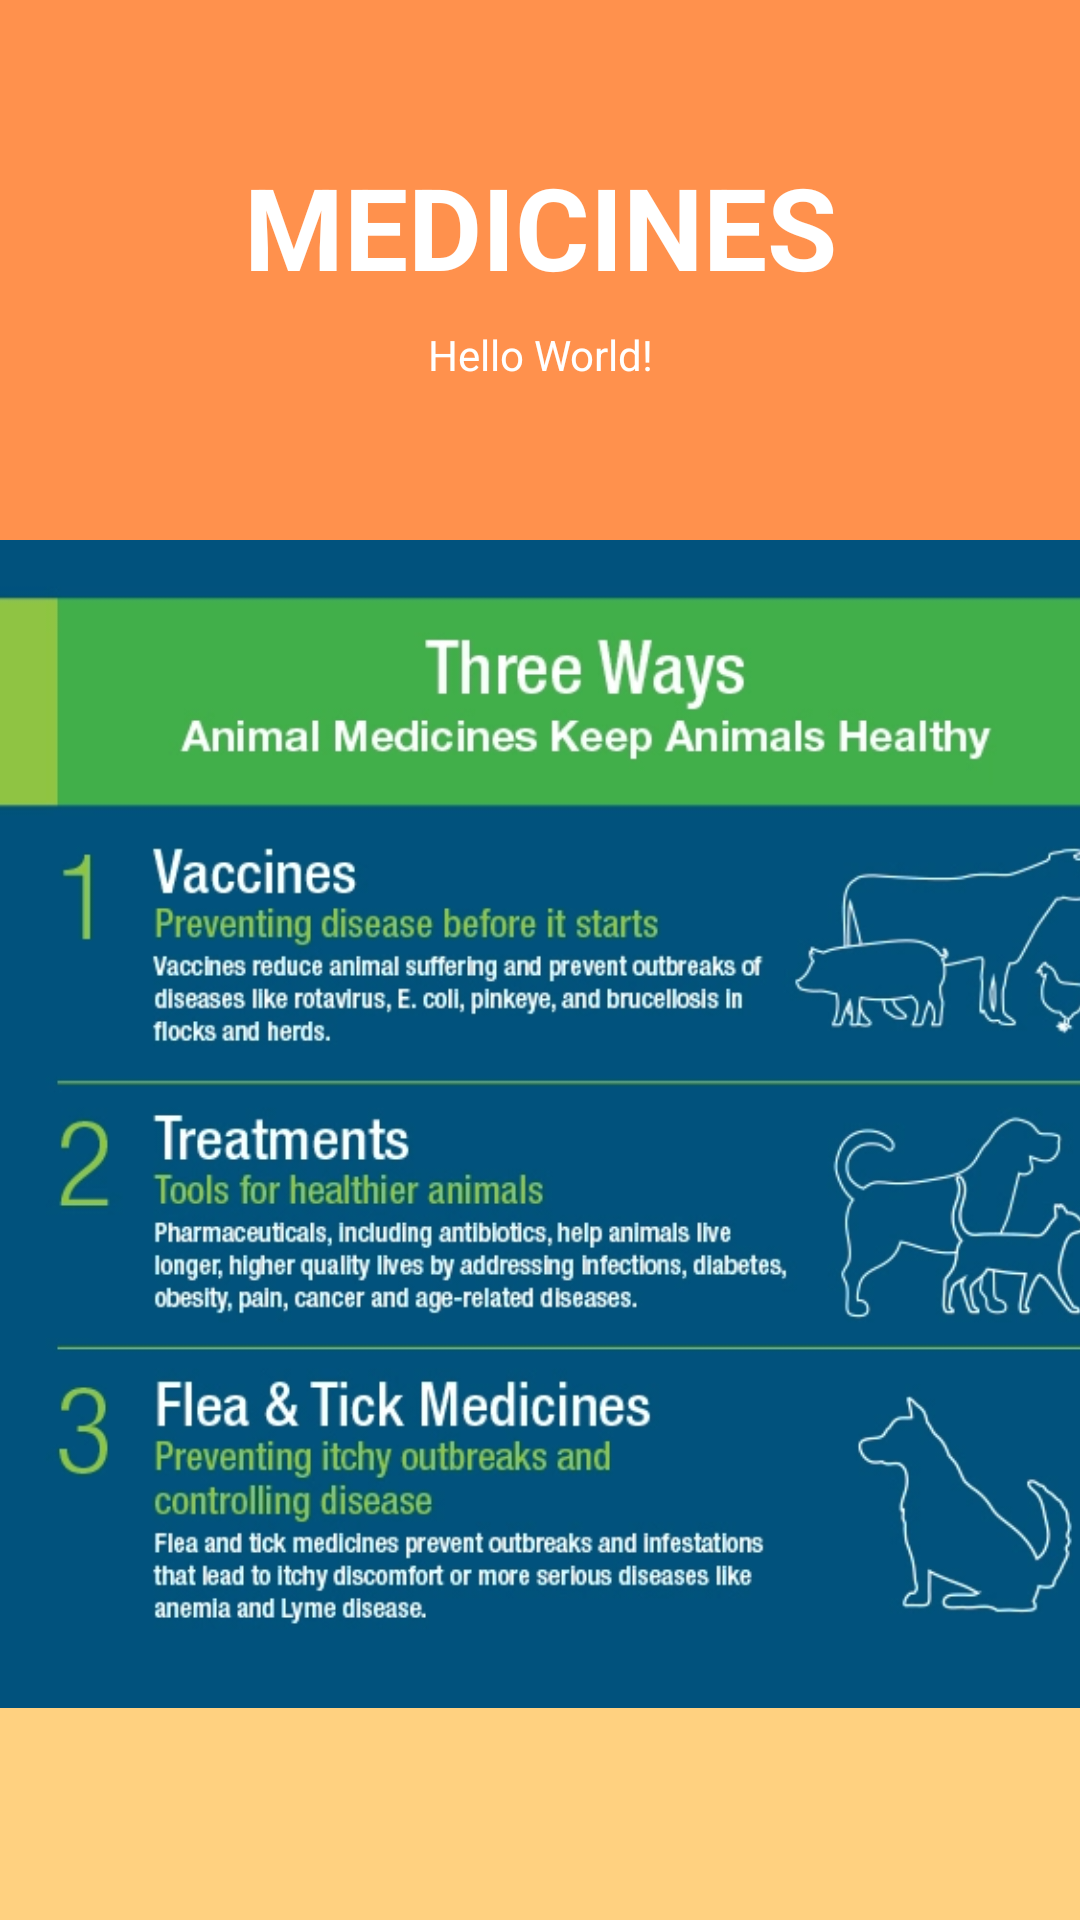

The Android layout XML behind this screen, and the referenced resources:
<!-- AndroidManifest.xml: application theme Theme.Material3.Light -->
<!-- res/layout/activity_medicines.xml -->
<?xml version="1.0" encoding="utf-8"?>
<androidx.constraintlayout.widget.ConstraintLayout xmlns:android="http://schemas.android.com/apk/res/android"
    xmlns:app="http://schemas.android.com/apk/res-auto"
    xmlns:tools="http://schemas.android.com/tools"
    android:layout_width="match_parent"
    android:layout_height="match_parent"
    tools:context=".Medicines"
    android:orientation="vertical"
    android:background="@drawable/bg">


    <TextView
        android:id="@+id/titleHome"
        android:layout_width="match_parent"
        android:layout_height="wrap_content"
        android:gravity="center_horizontal"
        android:layout_centerHorizontal="true"
        android:layout_marginTop="50dp"
        android:text="MEDICINES"
        android:textColor="@color/white"
        android:textSize="38sp"
        android:textStyle="bold"
        app:layout_constraintEnd_toEndOf="parent"
        app:layout_constraintStart_toStartOf="parent"
        app:layout_constraintTop_toTopOf="parent"
        />


    <TextView
        android:id="@+id/user_details"
        android:layout_width="match_parent"
        android:layout_height="wrap_content"
        android:layout_marginTop="8dp"
        android:gravity="center_horizontal"
        android:text="Hello World!"
        android:textColor="@color/white"
        app:layout_constraintTop_toBottomOf="@+id/titleHome"
        />


    <ImageView
        android:id="@+id/imageView"
        android:foregroundGravity="center"
        android:layout_width="391dp"
        android:layout_height="500dp"
        android:layout_marginBottom="52dp"
        app:layout_constraintBottom_toBottomOf="parent"
        app:layout_constraintTop_toBottomOf="@+id/user_details"
        app:layout_constraintVertical_bias="0.084"
        app:srcCompat="@drawable/medicine"
        tools:layout_editor_absoluteX="16dp" />


    <Button
        android:id="@+id/backToHealth"
        android:layout_width="match_parent"
        android:layout_height="wrap_content"
        android:gravity="center"
        android:text="@string/back_to_health"
        android:layout_marginStart="100dp"
        android:layout_marginEnd="100dp"
        android:layout_gravity="bottom"
        android:layout_marginTop="15dp"
        app:layout_constraintTop_toBottomOf="@id/imageView"/>



</androidx.constraintlayout.widget.ConstraintLayout>
<!-- resources referenced by this layout -->
<resources>
  <color name="white">#FFFFFFFF</color>
  <!-- drawable bg: png bitmap (drawable, 6590 bytes) -->
  <!-- drawable medicine: webp bitmap (drawable, 86332 bytes) -->
  <string name="back_to_health">Back to Health</string>
</resources>
